Image classification data set "dataset" (MrHarsh10/tspi_-RKNN_MobileNetV3 on GitHub). Class labels (5): cat, cattle, dog, house, pig.

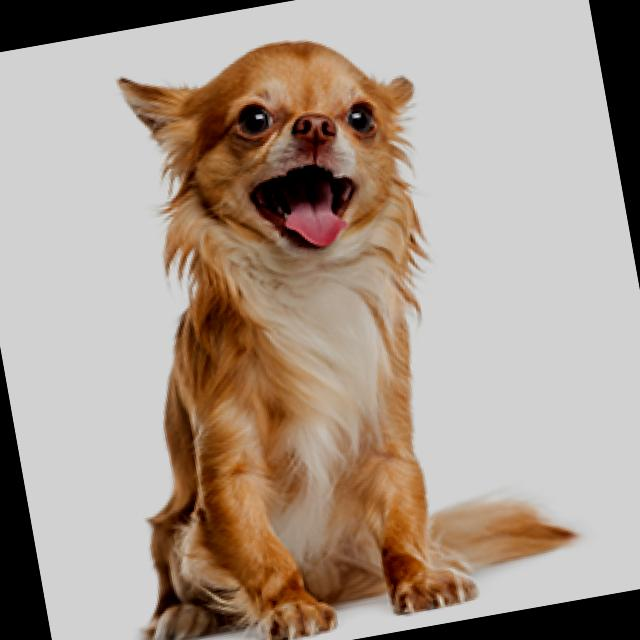
Label: dog

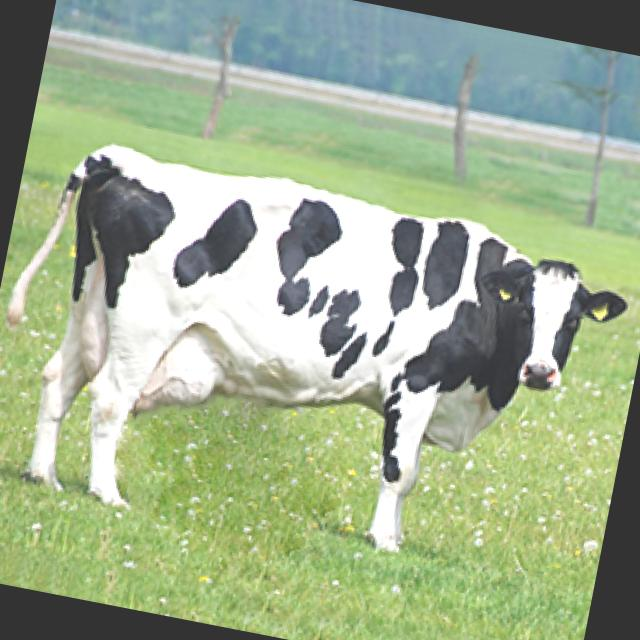
Label: cattle

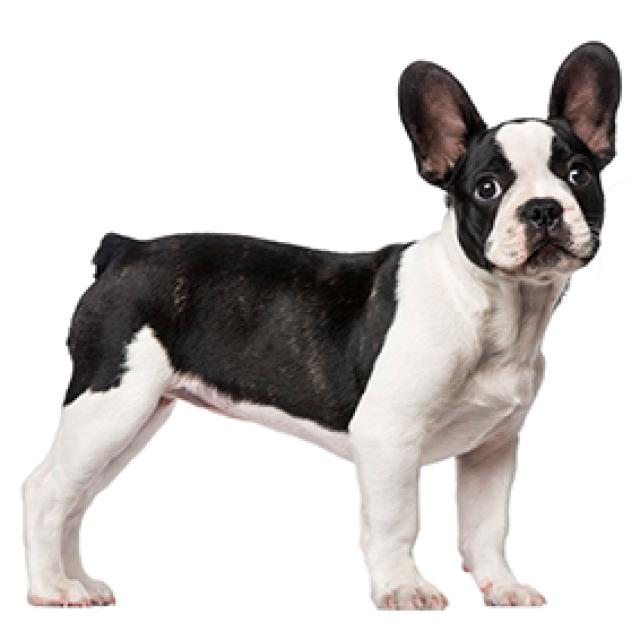
Label: dog

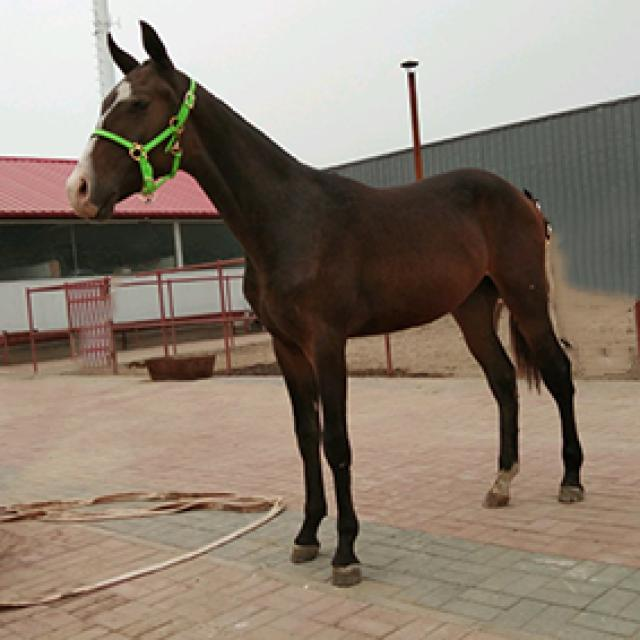
Label: house

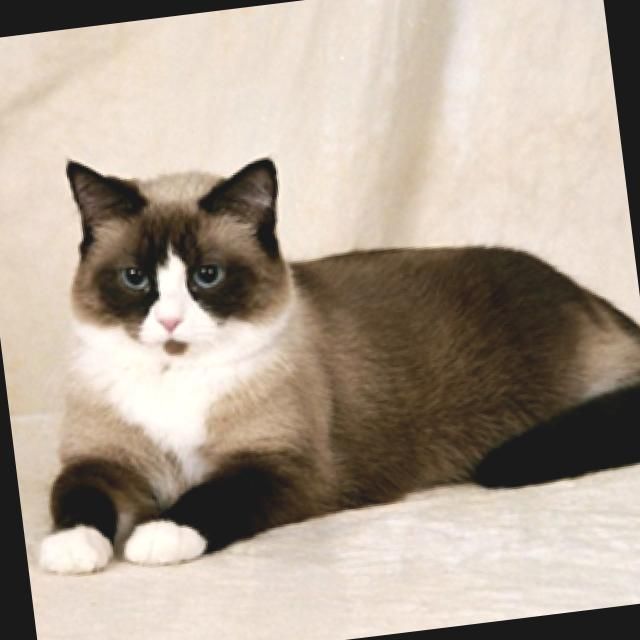
Label: cat

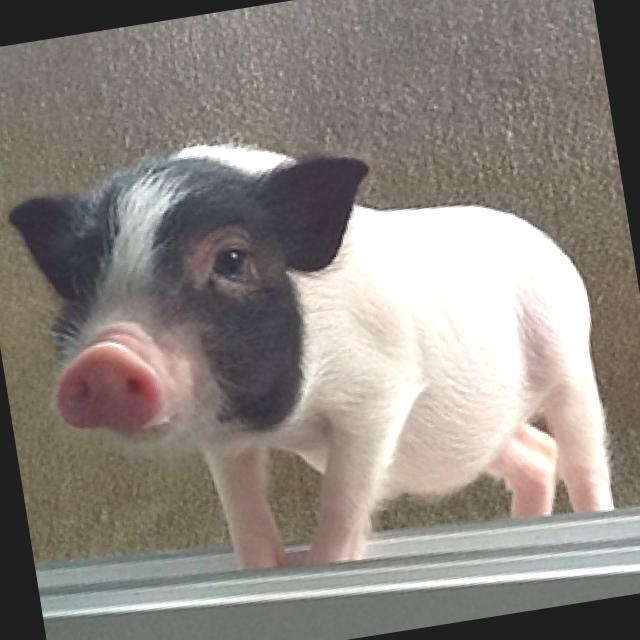
Label: pig
